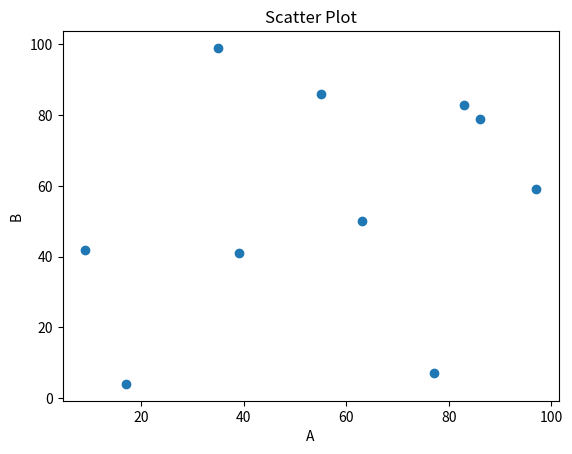

Write Python code to recreate this figure.
import numpy as np
import matplotlib.pyplot as plt
import pandas as pd
data = np.random.randint(0, 100, size=(10, 2)) 
columns = ['A', 'B']

df = pd.DataFrame(data, columns=columns)

mean_A = np.mean(df['A']) 

plt.scatter(df['A'], df['B'])
plt.xlabel('A')
plt.ylabel('B')

plt.title('Scatter Plot')

plt.show()